The GitHub repository Capstone-CH2-PS196/FitFans contains a labelled image folder "dataset" with 11 categories: barbell, dumbbell, dumbell, gym ball, kattle ball, leg press machine, punching bag, ab roller, stationary bicycle, exercise step, treadmill. Examples follow, each with its label.

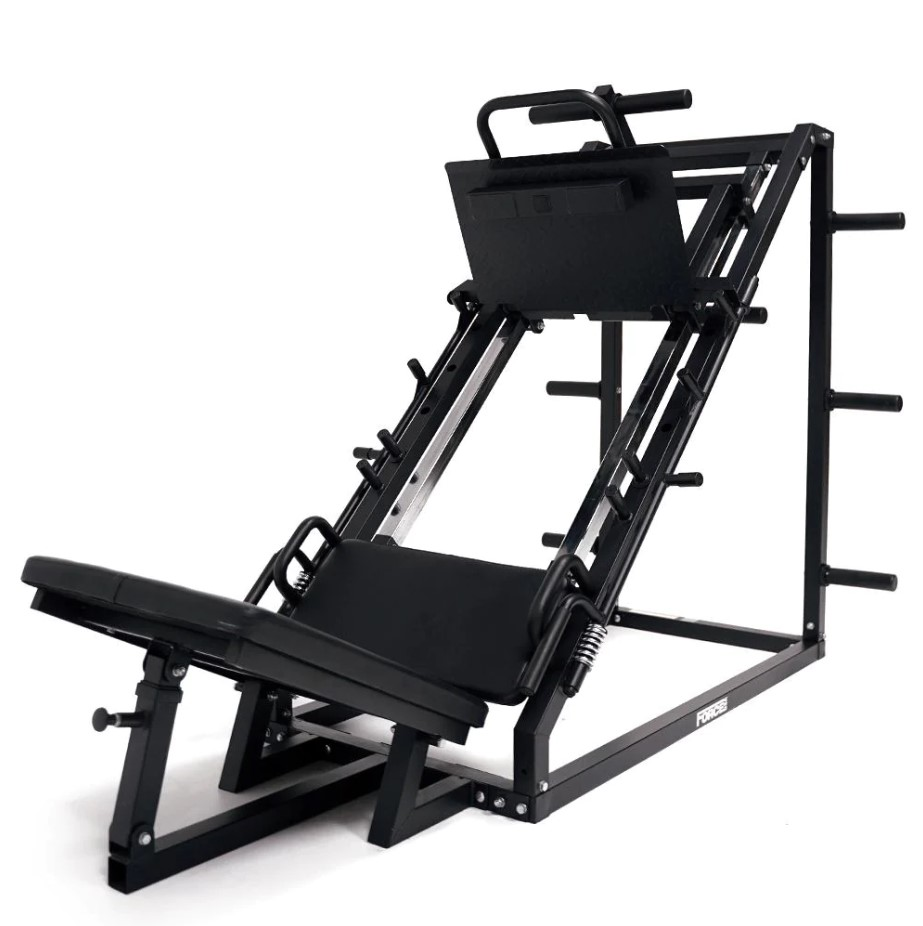
Label: leg press machine

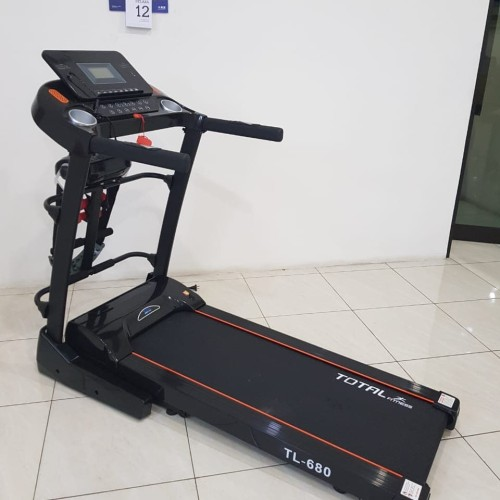
Label: treadmill

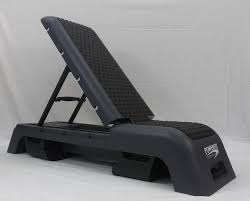
Label: exercise step

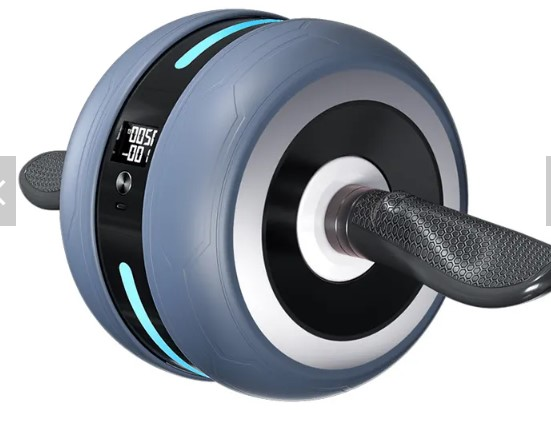
Label: ab roller

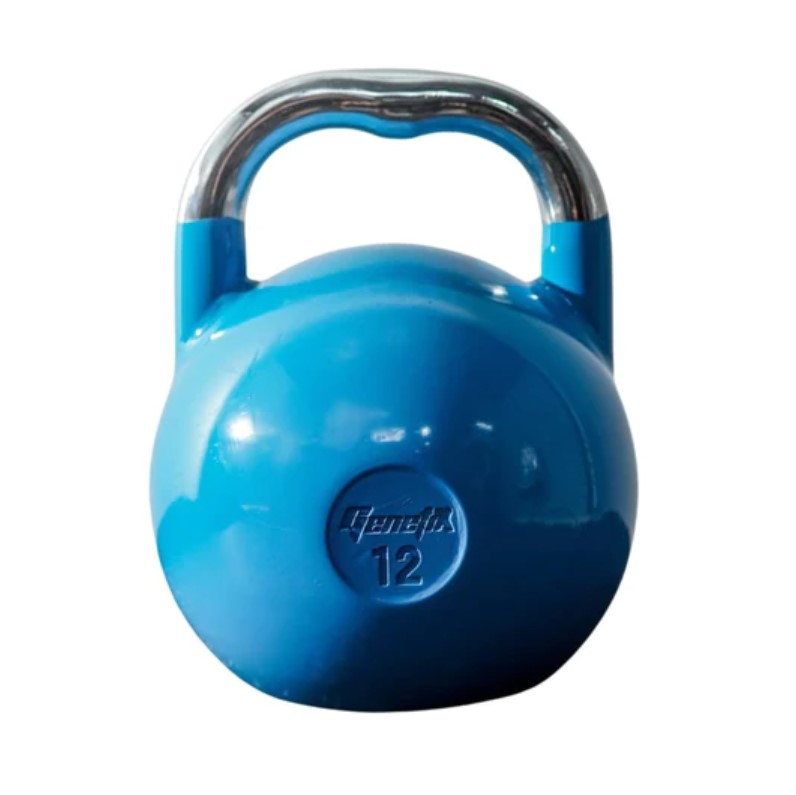
Label: kattle ball

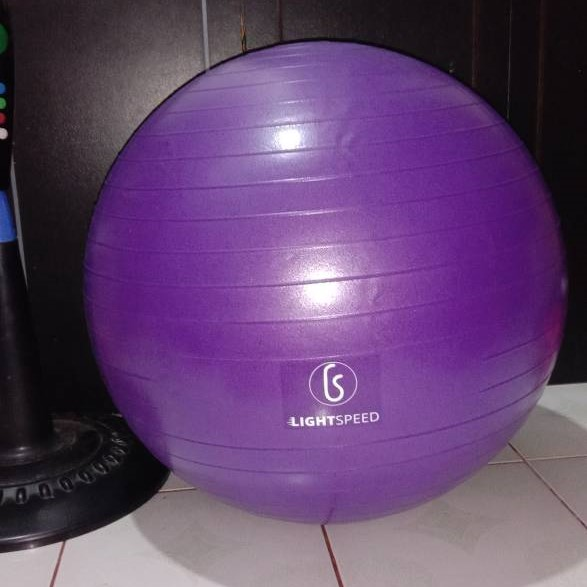
Label: gym ball
